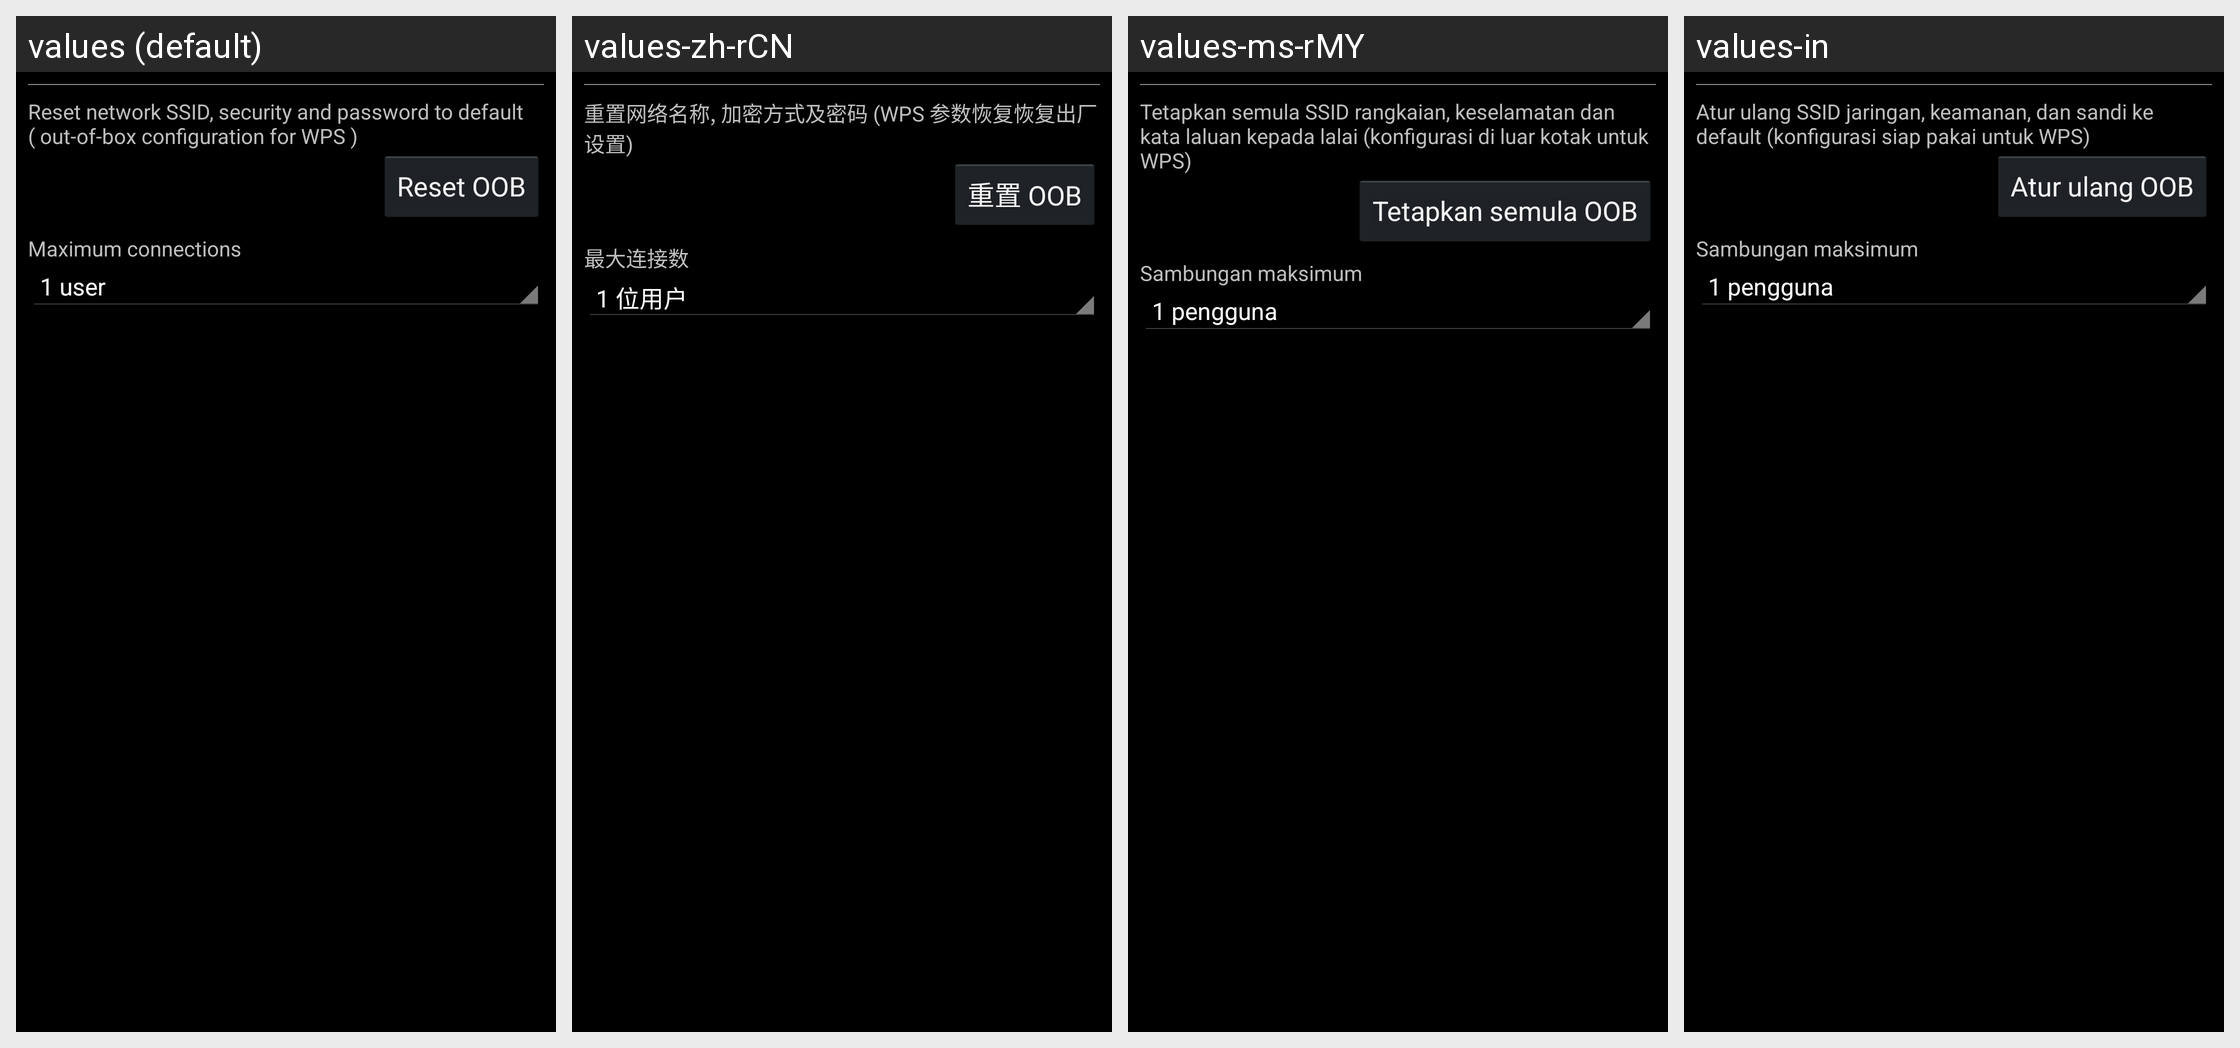

For this localized Android screen grid, give each drawn string resource with its value in every locale shown.
Android screen res/layout/wifi_ap_dialog.xml rendered under 4 locales, left to right: values (default), values-zh-rCN, values-ms-rMY, values-in. Device: Nexus 5 (rendered at 1080×1920; each locale shown at half size, 540×960, under a caption strip naming it); theme Theme.Settings.
Other locales in the repository, not shown: values-es, values-es-rUS, values-fr, values-ms, values-sr, values-zh-rHK.
Strings drawn on this screen, with the default value and each locale's value (text and hints the layout hard-codes, and strings that could not be matched under every locale, appear in the picture but are not listed):

wifi_ap_reset_OOB_title
  values: Reset network SSID, security and password to default ( out-of-box configuration for WPS )
  values-zh-rCN: 重置网络名称, 加密方式及密码 (WPS 参数恢复恢复出厂设置)
  values-ms-rMY: Tetapkan semula SSID rangkaian, keselamatan dan kata laluan kepada lalai (konfigurasi di luar kotak untuk WPS)
  values-in: Atur ulang SSID jaringan, keamanan, dan sandi ke default (konfigurasi siap pakai untuk WPS)

wifi_ap_reset_OOB
  values: Reset OOB
  values-zh-rCN: 重置 OOB
  values-ms-rMY: Tetapkan semula OOB
  values-in: Atur ulang OOB

wifi_ap_max_connection_title
  values: Maximum connections
  values-zh-rCN: 最大连接数
  values-ms-rMY: Sambungan maksimum
  values-in: Sambungan maksimum
